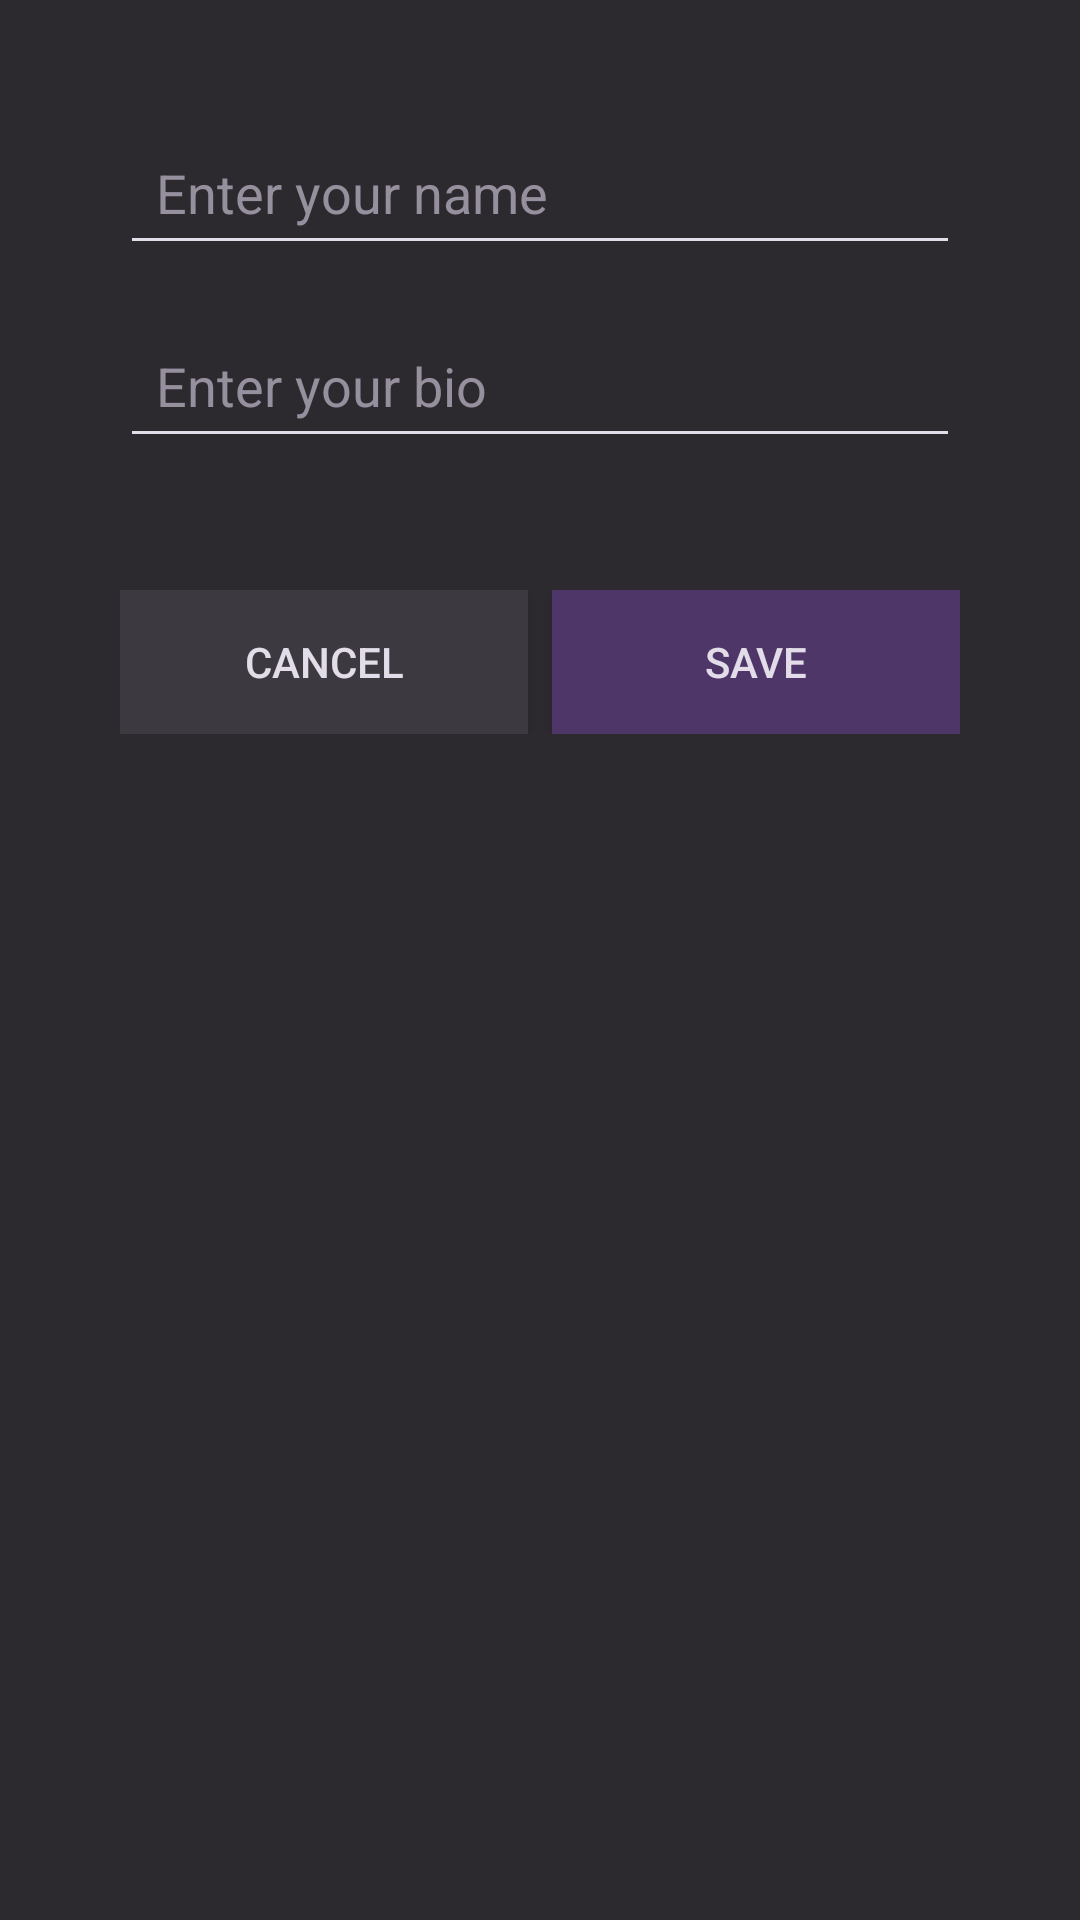

Write the Android layout XML for this screen, with the resource values it uses.
<!-- AndroidManifest.xml: application theme Theme.Screentrackr -->
<!-- res/layout/profile_modal.xml -->
<?xml version="1.0" encoding="utf-8"?>
<RelativeLayout xmlns:android="http://schemas.android.com/apk/res/android"
    android:layout_width="match_parent"
    android:layout_height="wrap_content"
    android:padding="20dp"
    android:elevation="8dp"
    android:background="@color/input_bg"

    android:layout_centerInParent="true">

    
    <LinearLayout
        android:layout_width="match_parent"
        android:layout_height="wrap_content"
        android:orientation="vertical"
        android:padding="20dp">

        
        <EditText
            android:id="@+id/edit_name"
            android:layout_width="match_parent"
            android:layout_height="wrap_content"
            android:hint="Enter your name"
            android:textColor="@color/brightest_color"
            android:textColorHint="@color/placeholder_color"
            android:backgroundTint="@color/brightest_color"
            android:padding="12dp"
            android:layout_marginBottom="16dp"
            android:inputType="textPersonName" />

        
        <EditText
            android:id="@+id/edit_bio"
            android:layout_width="match_parent"
            android:layout_height="wrap_content"
            android:hint="Enter your bio"
            android:textColor="@color/brightest_color"
            android:textColorHint="@color/placeholder_color"
            android:backgroundTint="@color/brightest_color"
            android:padding="12dp"
            android:layout_marginBottom="24dp"
            android:inputType="text" />

        
        <LinearLayout
            android:layout_width="match_parent"
            android:layout_height="wrap_content"
            android:orientation="horizontal"
            android:gravity="center"
            android:layout_marginTop="20dp">

            <Button
                android:id="@+id/cancel_button"
                android:layout_width="0dp"
                android:layout_height="wrap_content"
                android:layout_weight="1"
                android:text="Cancel"
                android:background="@color/header_border"
                android:textColor="@color/brightest_color"
                android:padding="12dp" />

            <Button
                android:id="@+id/save_button"
                android:layout_width="0dp"
                android:layout_height="wrap_content"
                android:layout_marginLeft="8dp"
                android:layout_weight="1"
                android:background="@color/main_color"
                android:padding="12dp"
                android:text="Save"
                android:textColor="@color/brightest_color" />


        </LinearLayout>
    </LinearLayout>
</RelativeLayout>
<!-- resources referenced by this layout -->
<resources>
  <color name="brightest_color">#e2dde8</color>
  <color name="header_border">#3d3940</color>
  <color name="input_bg">#2c2a2f</color>
  <color name="main_color">#4f3669</color>
  <color name="placeholder_color">#968f9d</color>
  <style name="Theme.Screentrackr" parent="Base.Theme.Screentrackr" />
  <style name="Base.Theme.Screentrackr" parent="Theme.Material3.DayNight.NoActionBar">
          
          
      </style>
</resources>
